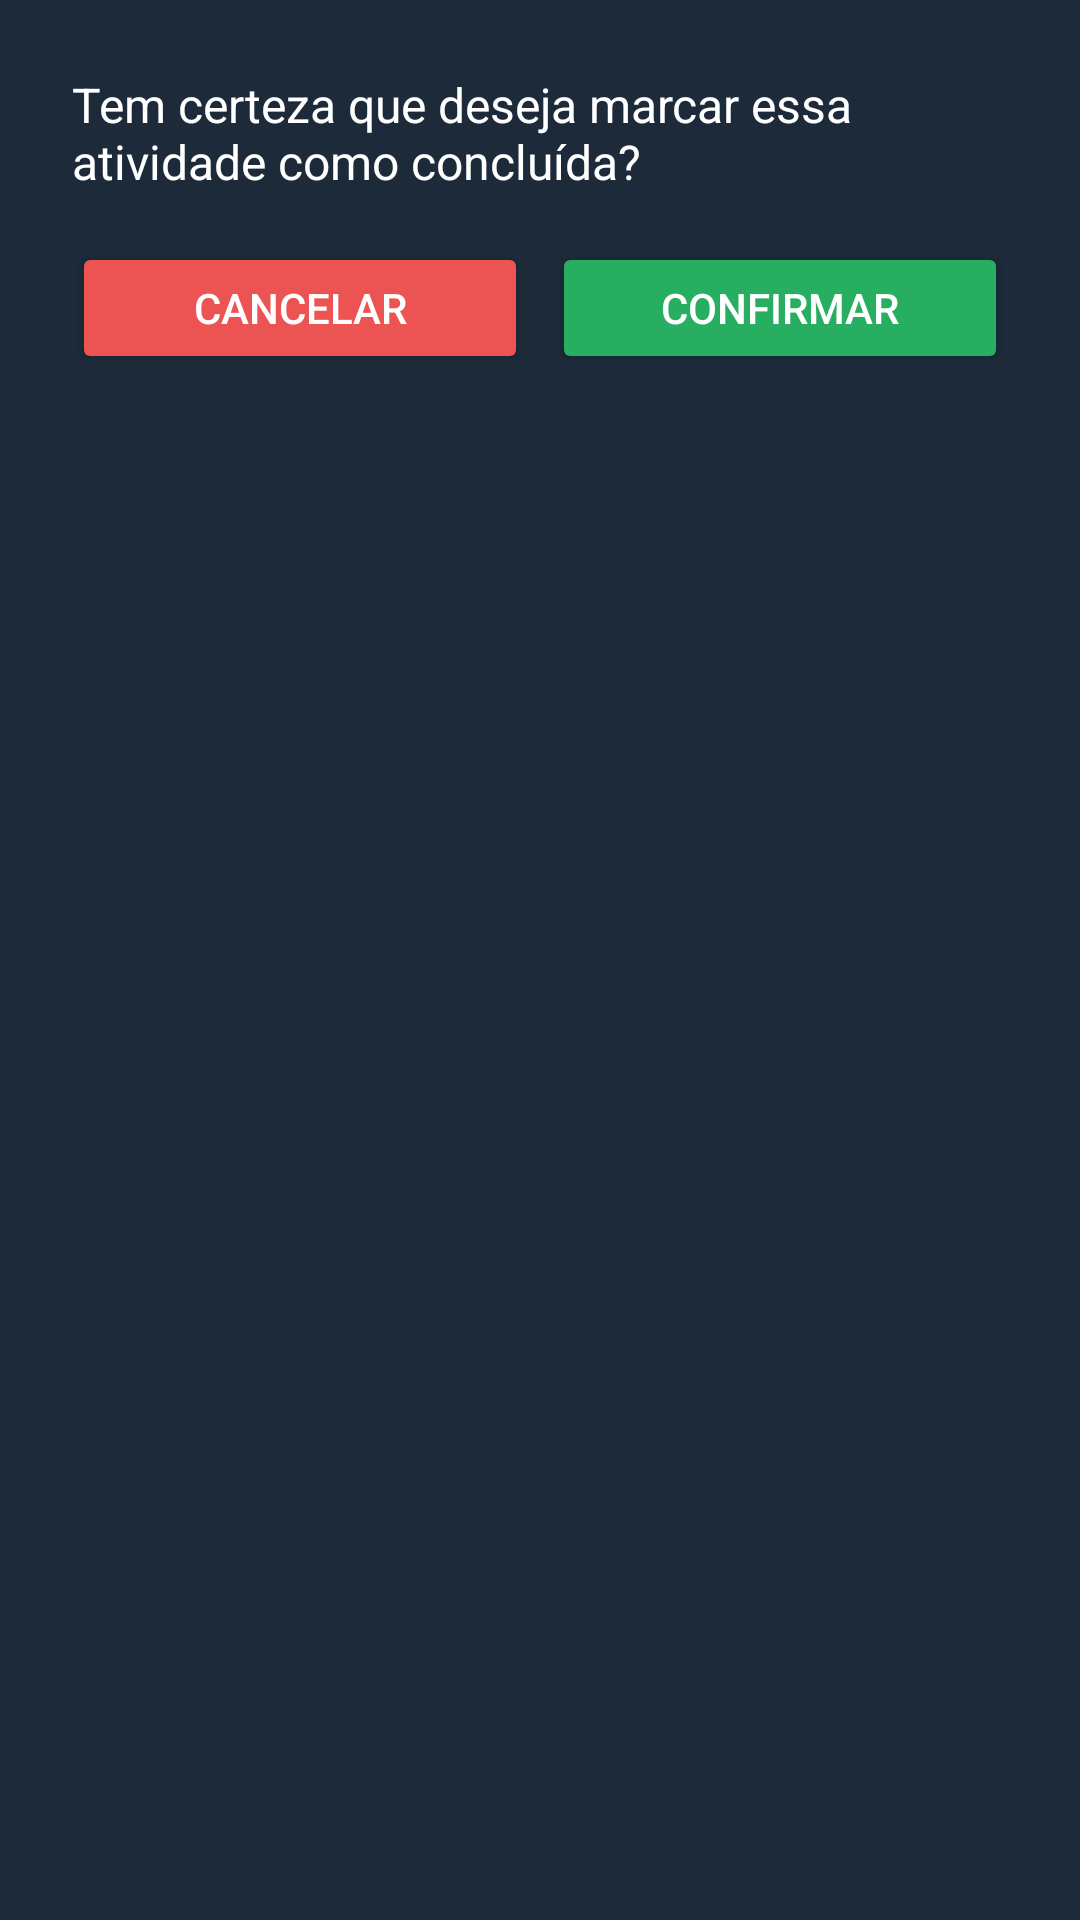

Here is an Android app screen rendered from its layout file. Give the layout XML and the strings, colors and styles it references.
<!-- AndroidManifest.xml: application theme Theme.TelaLogin -->
<!-- res/layout/confirmar_conclusao_atividade.xml -->
<LinearLayout xmlns:android="http://schemas.android.com/apk/res/android"
    android:layout_width="wrap_content"
    android:layout_height="wrap_content"
    android:background="#1C2A39"
    android:padding="24dp"
    android:orientation="vertical"
    android:elevation="8dp">

<TextView
android:id="@+id/textViewDialog"
android:layout_width="match_parent"
android:layout_height="wrap_content"
android:layout_marginBottom="16dp"
android:text="Tem certeza que deseja marcar essa atividade como concluída?"
android:textColor="@android:color/white"
android:textSize="16sp" />

<LinearLayout
android:layout_width="match_parent"
android:layout_height="wrap_content"
android:gravity="end"
android:orientation="horizontal">

<Button
    android:id="@+id/btnCancelar"
    android:layout_width="0dp"
    android:layout_height="44dp"
    android:layout_marginEnd="8dp"
    android:layout_weight="1"
    android:backgroundTint="#ec5353"
    android:text="Cancelar"
    android:textColor="@android:color/white"
    android:textSize="14sp" />

<Button
    android:id="@+id/btnConfirmar"
    android:layout_width="0dp"
    android:layout_height="44dp"
    android:layout_weight="1"
    android:backgroundTint="#27AE60"
    android:text="Confirmar"
    android:textColor="@android:color/white"
    android:textSize="14sp" />
</LinearLayout>

    </LinearLayout>
<!-- resources referenced by this layout -->
<resources>
  <style name="Theme.TelaLogin" parent="Base.Theme.TelaLogin" />
  <style name="Base.Theme.TelaLogin" parent="Theme.Material3.DayNight.NoActionBar">
          
          <item name="colorControlActivated">#004A8D</item>
          
      </style>
</resources>
